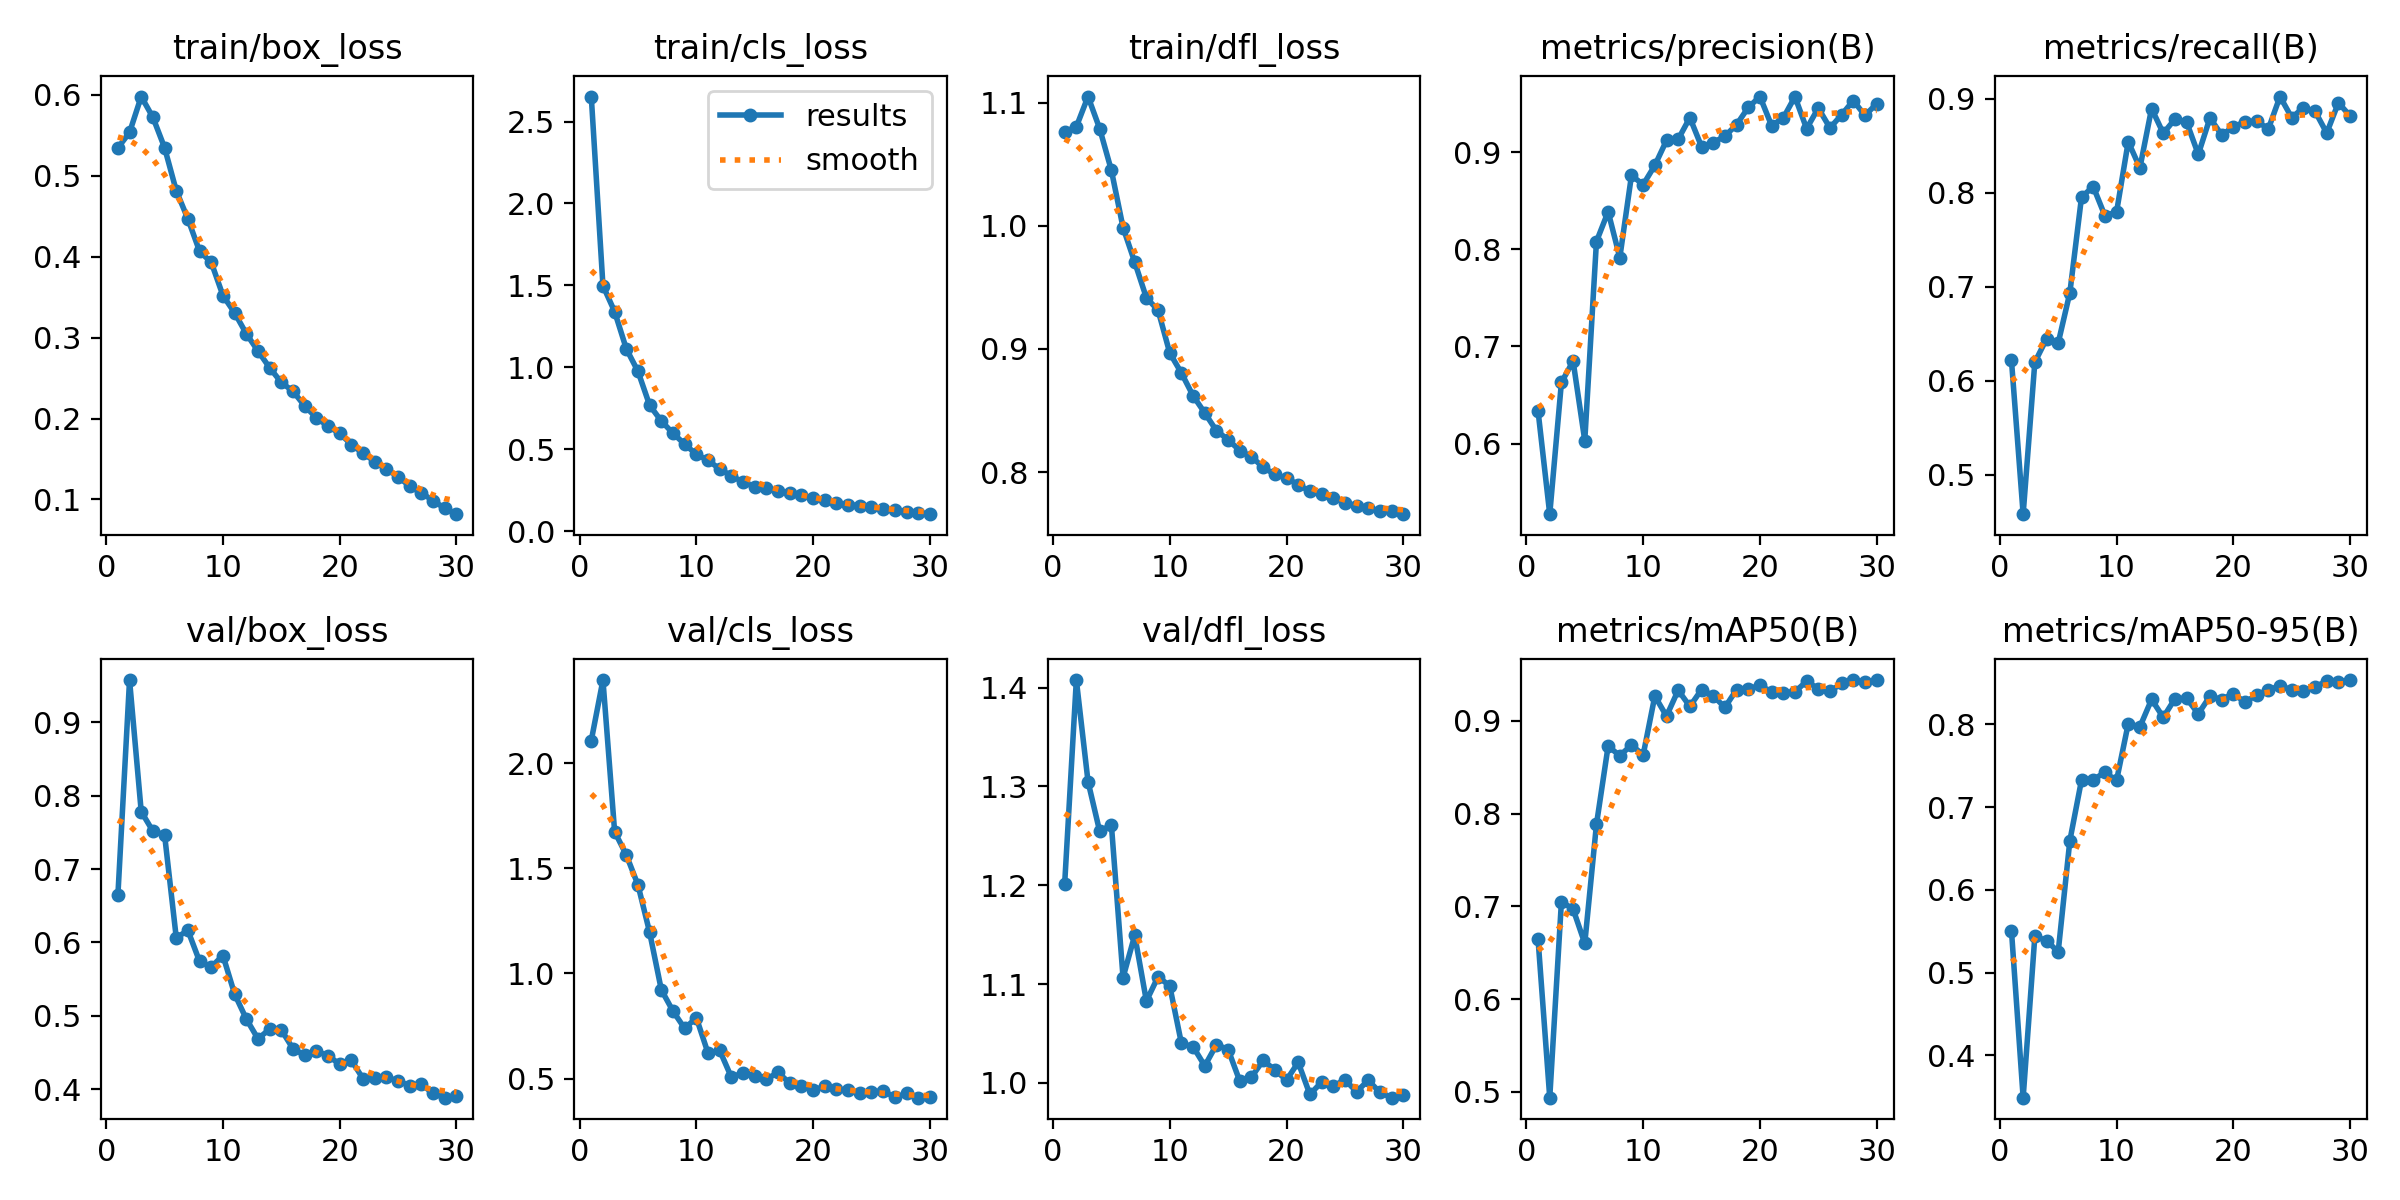

The data file committed next to this chart (first rows):
epoch, time, train/box_loss, train/cls_loss, train/dfl_loss, metrics/precision(B), metrics/recall(B), metrics/mAP50(B), metrics/mAP50-95(B), val/box_loss, val/cls_loss, val/dfl_loss, lr/pg0, lr/pg1, lr/pg2
1, 38.16, 0.5343, 2.652, 1.076, 0.6333, 0.6214, 0.6643, 0.5504, 0.6639, 2.107, 1.202, 0.0003308, 0.0003308, 0.0003308
2, 75.44, 0.5534, 1.499, 1.08, 0.5272, 0.4579, 0.4936, 0.3486, 0.9577, 2.395, 1.408, 0.0006422, 0.0006422, 0.0006422
3, 110.7, 0.5977, 1.34, 1.105, 0.6629, 0.6195, 0.7051, 0.5436, 0.7783, 1.674, 1.305, 0.0009316, 0.0009316, 0.0009316
4, 145, 0.5721, 1.114, 1.079, 0.6849, 0.6442, 0.6969, 0.5387, 0.7517, 1.564, 1.254, 0.000901, 0.000901, 0.000901
5, 180.7, 0.5345, 0.9758, 1.045, 0.603, 0.6399, 0.66, 0.5249, 0.7467, 1.421, 1.261, 0.000868, 0.000868, 0.000868
6, 216.2, 0.4814, 0.7687, 0.9986, 0.8081, 0.6934, 0.7883, 0.6595, 0.6064, 1.195, 1.107, 0.000835, 0.000835, 0.000835
7, 250.4, 0.4465, 0.6729, 0.9704, 0.8388, 0.7952, 0.8727, 0.7328, 0.6162, 0.922, 1.149, 0.000802, 0.000802, 0.000802
8, 284.4, 0.4065, 0.5982, 0.9415, 0.7915, 0.8063, 0.8624, 0.7333, 0.574, 0.8205, 1.083, 0.000769, 0.000769, 0.000769
9, 318.4, 0.3928, 0.5319, 0.9315, 0.8762, 0.7754, 0.874, 0.742, 0.5666, 0.7383, 1.108, 0.000736, 0.000736, 0.000736
10, 352.8, 0.3519, 0.4696, 0.8967, 0.8667, 0.7793, 0.8632, 0.7323, 0.5821, 0.7892, 1.098, 0.000703, 0.000703, 0.000703
11, 385.4, 0.3305, 0.4334, 0.8805, 0.8865, 0.8541, 0.9267, 0.8009, 0.5295, 0.6209, 1.04, 0.00067, 0.00067, 0.00067
12, 418.1, 0.3047, 0.3802, 0.862, 0.9122, 0.8263, 0.9051, 0.7972, 0.4956, 0.6339, 1.037, 0.000637, 0.000637, 0.000637
13, 450.6, 0.2834, 0.3387, 0.8481, 0.9134, 0.8894, 0.933, 0.8303, 0.4685, 0.5062, 1.017, 0.000604, 0.000604, 0.000604
14, 485.3, 0.2627, 0.3004, 0.8336, 0.9357, 0.863, 0.9155, 0.8086, 0.4818, 0.5275, 1.039, 0.000571, 0.000571, 0.000571
15, 521.2, 0.2445, 0.2724, 0.8264, 0.9059, 0.8781, 0.9336, 0.8311, 0.4806, 0.5132, 1.034, 0.000538, 0.000538, 0.000538
16, 556, 0.2337, 0.2626, 0.8175, 0.91, 0.8749, 0.927, 0.8317, 0.4549, 0.4969, 1.002, 0.000505, 0.000505, 0.000505
17, 590.4, 0.2155, 0.2479, 0.8126, 0.9166, 0.8406, 0.9145, 0.8129, 0.4459, 0.5293, 1.006, 0.000472, 0.000472, 0.000472
18, 626.5, 0.201, 0.231, 0.8039, 0.9284, 0.8793, 0.9336, 0.8342, 0.4521, 0.4775, 1.023, 0.000439, 0.000439, 0.000439
19, 660.7, 0.1905, 0.2229, 0.7982, 0.9461, 0.8614, 0.9344, 0.8302, 0.4452, 0.4632, 1.013, 0.000406, 0.000406, 0.000406
20, 694.8, 0.1817, 0.2027, 0.7952, 0.9574, 0.8695, 0.9383, 0.8373, 0.4341, 0.4455, 1.003, 0.000373, 0.000373, 0.000373
21, 733.4, 0.1678, 0.1895, 0.7899, 0.9275, 0.8754, 0.9312, 0.8269, 0.4393, 0.4627, 1.021, 0.00034, 0.00034, 0.00034
22, 768.3, 0.1571, 0.1723, 0.7843, 0.9353, 0.876, 0.9302, 0.8357, 0.414, 0.4488, 0.9884, 0.000307, 0.000307, 0.000307
23, 803, 0.1469, 0.1631, 0.782, 0.9573, 0.8676, 0.9313, 0.8418, 0.4157, 0.4437, 1.001, 0.000274, 0.000274, 0.000274
24, 836.7, 0.1374, 0.1557, 0.7793, 0.9243, 0.9021, 0.9426, 0.8468, 0.4159, 0.4312, 0.9968, 0.000241, 0.000241, 0.000241
25, 873.1, 0.1282, 0.1479, 0.7753, 0.9455, 0.8797, 0.9346, 0.842, 0.4112, 0.4363, 1.003, 0.000208, 0.000208, 0.000208
26, 907.5, 0.1163, 0.1353, 0.7727, 0.9251, 0.8901, 0.9318, 0.8409, 0.4043, 0.4421, 0.9912, 0.000175, 0.000175, 0.000175
27, 941.9, 0.1079, 0.129, 0.771, 0.9386, 0.8864, 0.9402, 0.8455, 0.4064, 0.4104, 1.003, 0.000142, 0.000142, 0.000142
28, 977.4, 0.09862, 0.1204, 0.7687, 0.9533, 0.8633, 0.9439, 0.8524, 0.394, 0.4293, 0.9904, 0.000109, 0.000109, 0.000109
29, 1012, 0.08897, 0.1119, 0.7682, 0.9379, 0.8955, 0.9414, 0.8515, 0.3882, 0.4091, 0.9851, 7.6e-05, 7.6e-05, 7.6e-05
30, 1047, 0.08183, 0.1047, 0.7659, 0.9501, 0.8815, 0.9438, 0.8538, 0.3901, 0.411, 0.9879, 4.3e-05, 4.3e-05, 4.3e-05
